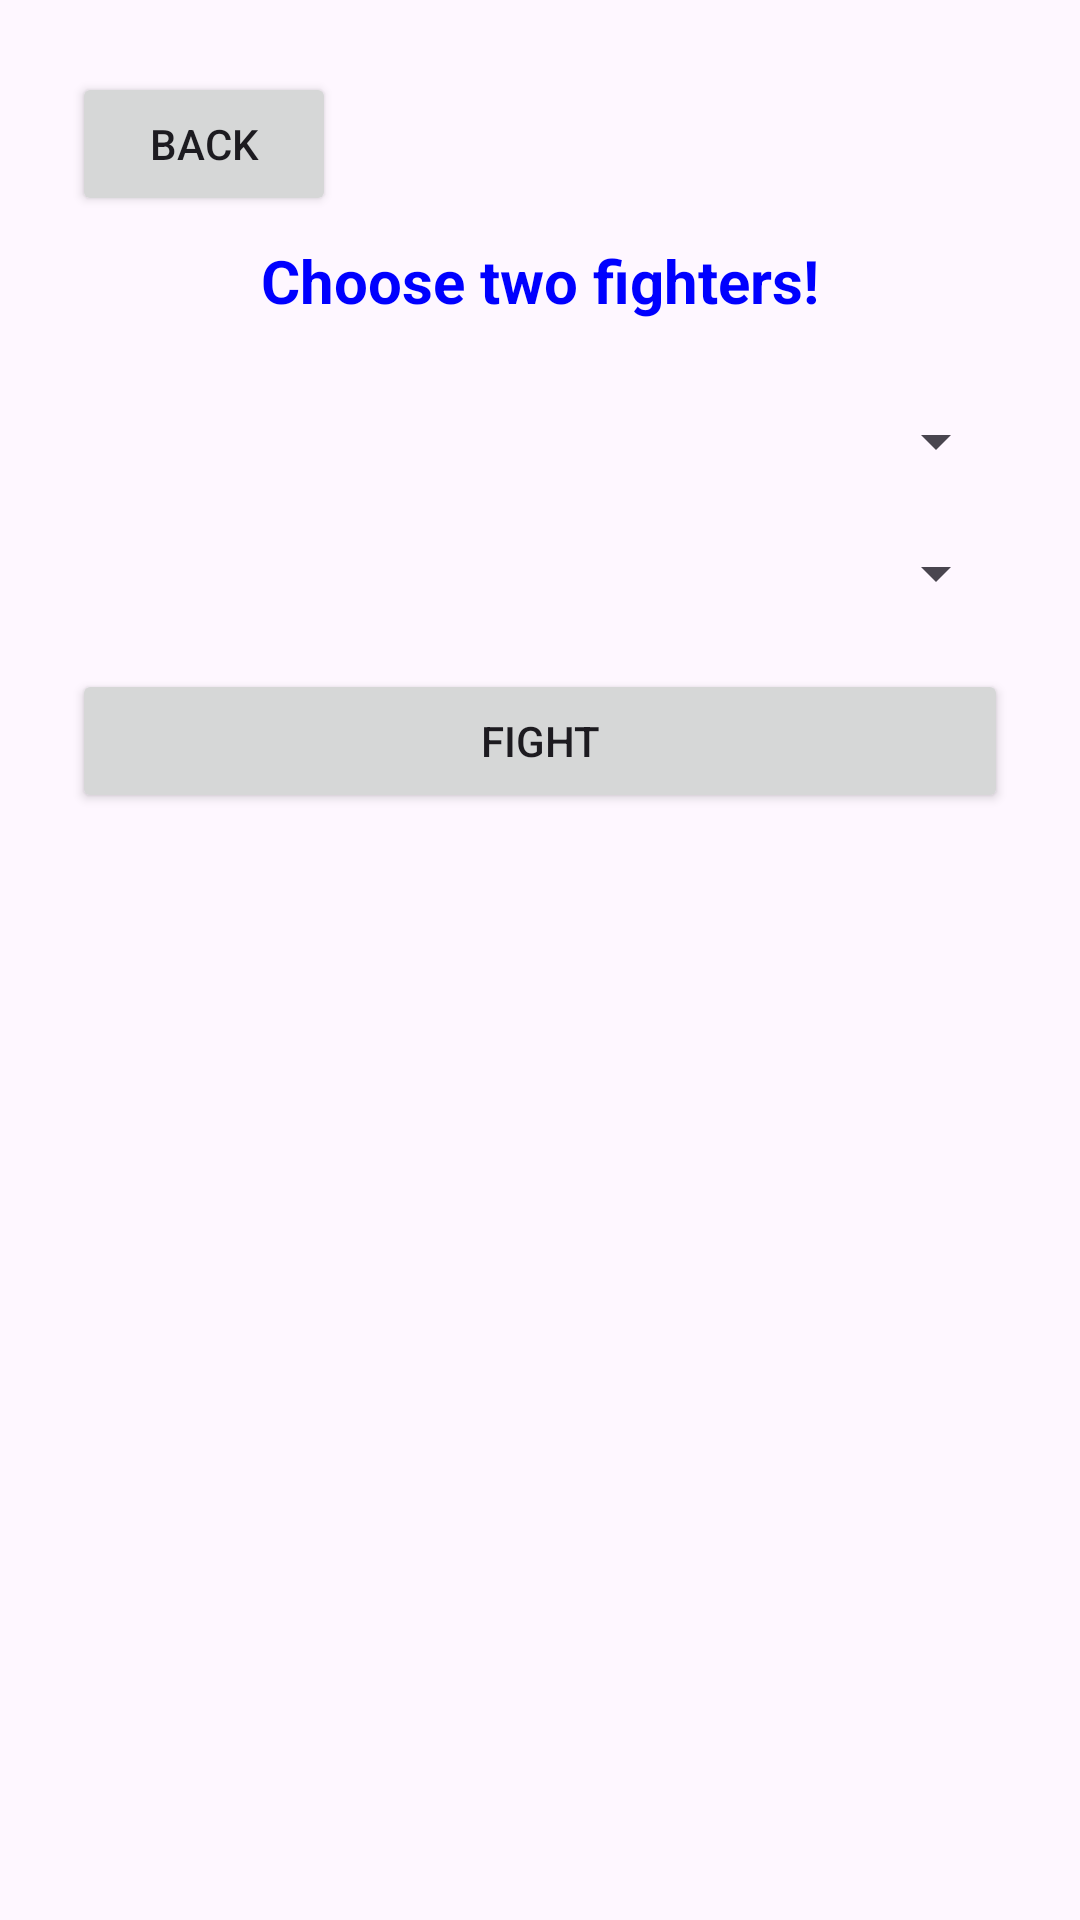

Android layout source for this screen:
<!-- AndroidManifest.xml: application theme Theme.HTVeikkoNupponen -->
<!-- res/layout/activity_battle.xml -->
<?xml version="1.0" encoding="utf-8"?>
<LinearLayout xmlns:android="http://schemas.android.com/apk/res/android"
    android:layout_width="match_parent"
    android:layout_height="match_parent"
    android:orientation="vertical"
    android:padding="24dp">
    <Button
        android:id="@+id/buttonBack"
        android:layout_width="wrap_content"
        android:layout_height="wrap_content"
        android:text="Back" />
    <TextView
        android:layout_width="match_parent"
        android:layout_height="wrap_content"
        android:text="Choose two fighters!"
        android:textSize="20sp"
        android:textStyle="bold"
        android:textColor="#0000FF"
        android:padding="8dp"
        android:gravity="center"
        android:layout_marginBottom="20dp" />
    <Spinner
        android:id="@+id/spinnerFirst"
        android:layout_width="match_parent"
        android:layout_height="wrap_content"
        android:layout_marginBottom="20dp"/>

    <Spinner
        android:id="@+id/spinnerSecond"
        android:layout_width="match_parent"
        android:layout_height="wrap_content"
        android:layout_marginBottom="20dp"/>

    <Button
        android:id="@+id/buttonFight"
        android:layout_width="match_parent"
        android:layout_height="wrap_content"
        android:text="Fight" />

    <ScrollView
        android:layout_width="match_parent"
        android:layout_height="match_parent">

        <TextView
            android:id="@+id/textViewBattleResult"
            android:layout_width="match_parent"
            android:layout_height="wrap_content"
            android:textSize="14sp" />

    </ScrollView>

</LinearLayout>
<!-- resources referenced by this layout -->
<resources>
  <style name="Theme.HTVeikkoNupponen" parent="Base.Theme.HTVeikkoNupponen" />
  <style name="Base.Theme.HTVeikkoNupponen" parent="Theme.Material3.DayNight.NoActionBar">
          
          
      </style>
</resources>
